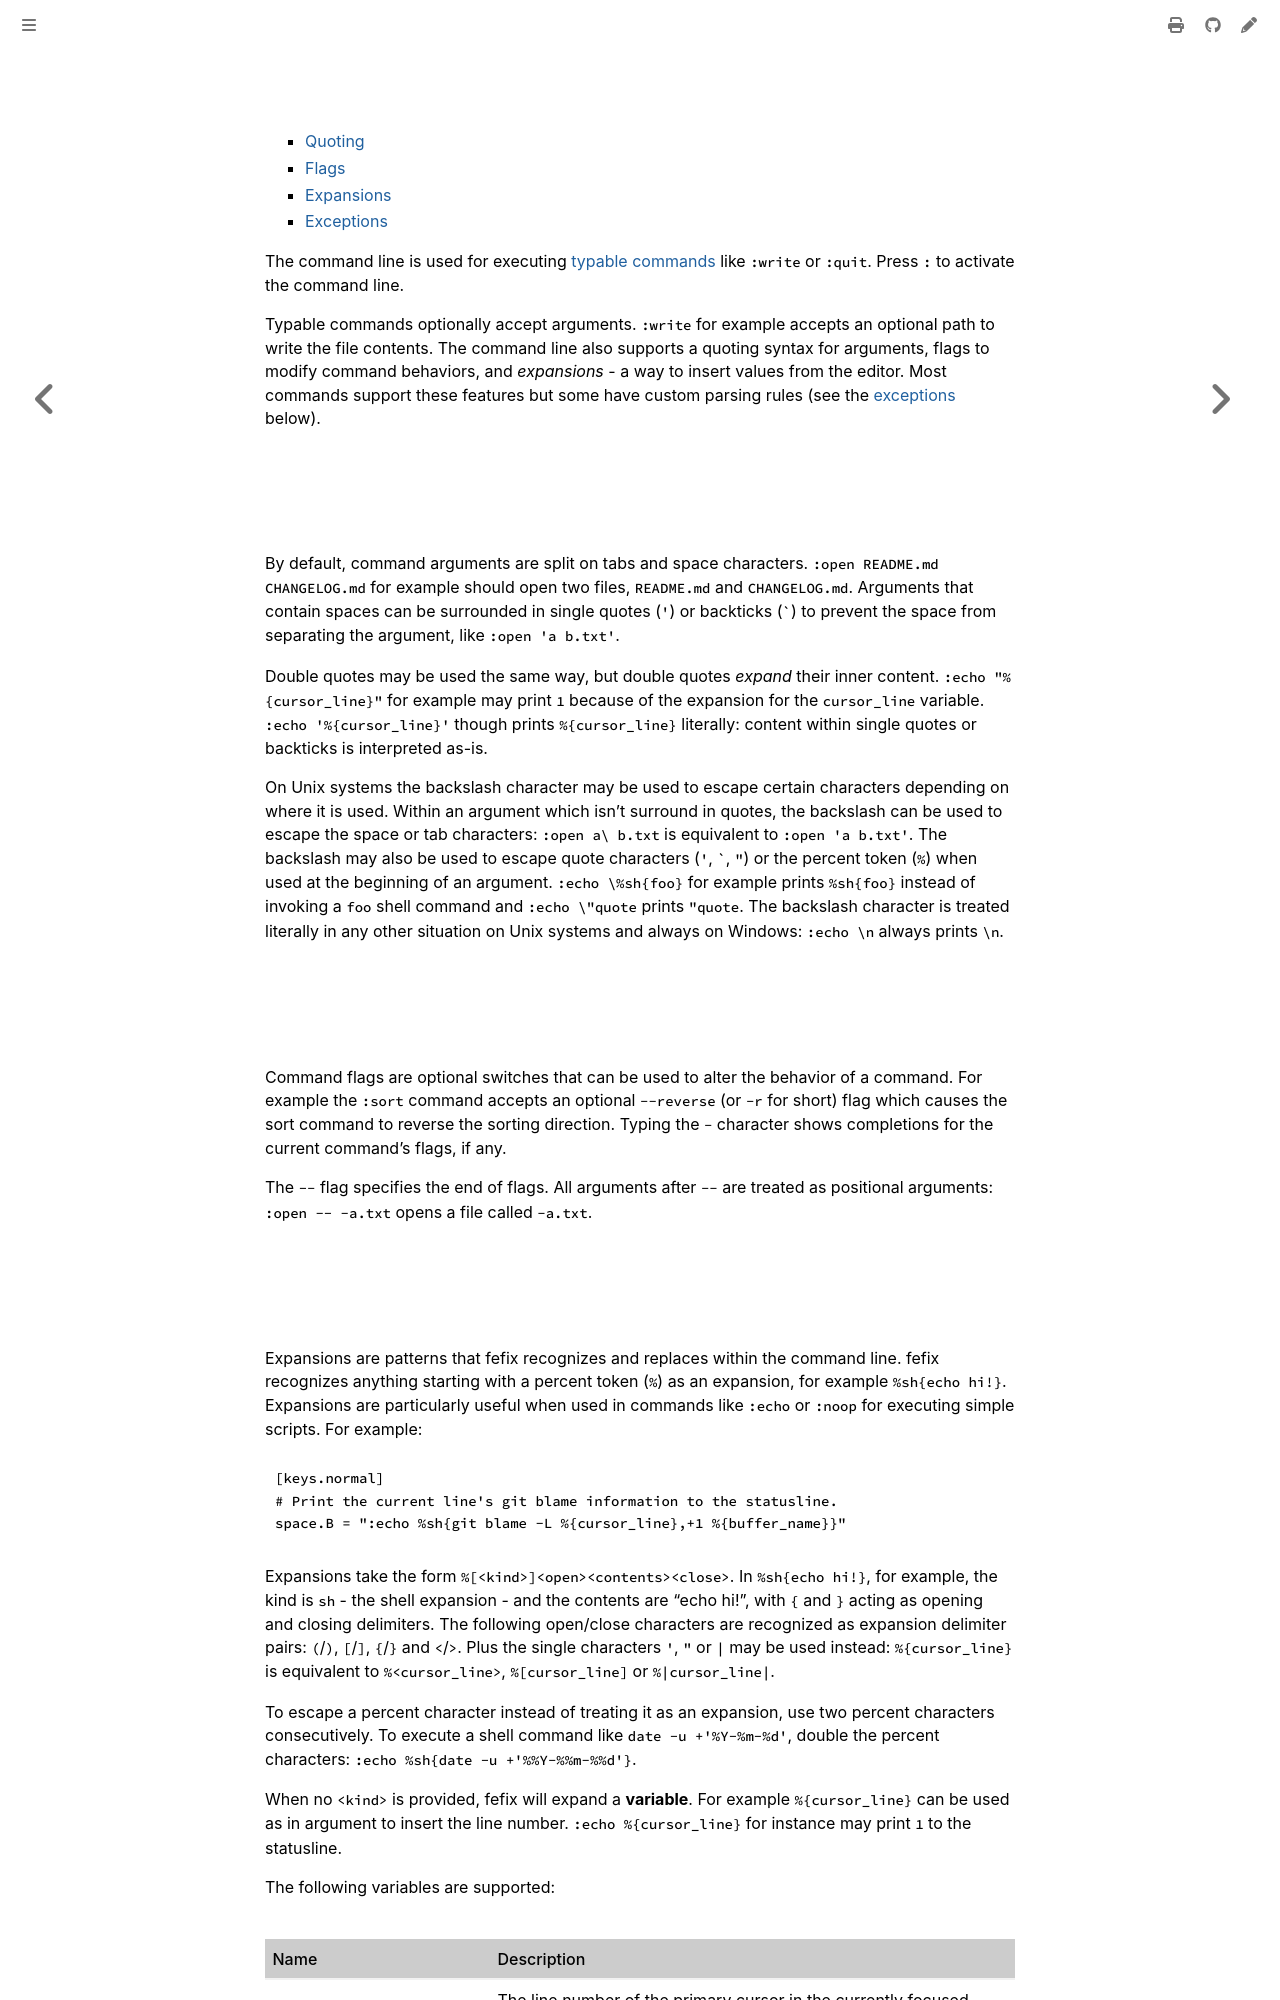

repository: Lebenoa/fefix · page: command-line.html · generator: mdbook

# Command line

- [Quoting](#quoting)
- [Flags](#flags)
- [Expansions](#expansions)
- [Exceptions](#exceptions)

The command line is used for executing [typable commands](./commands.md#typable-commands) like `:write` or `:quit`. Press `:` to activate the command line.

Typable commands optionally accept arguments. `:write` for example accepts an optional path to write the file contents. The command line also supports a quoting syntax for arguments, flags to modify command behaviors, and _expansions_ - a way to insert values from the editor. Most commands support these features but some have custom parsing rules (see the [exceptions](#exceptions) below).

## Quoting

By default, command arguments are split on tabs and space characters. `:open README.md CHANGELOG.md` for example should open two files, `README.md` and `CHANGELOG.md`. Arguments that contain spaces can be surrounded in single quotes (`'`) or backticks (`` ` ``) to prevent the space from separating the argument, like `:open 'a b.txt'`.

Double quotes may be used the same way, but double quotes _expand_ their inner content. `:echo "%{cursor_line}"` for example may print `1` because of the expansion for the `cursor_line` variable. `:echo '%{cursor_line}'` though prints `%{cursor_line}` literally: content within single quotes or backticks is interpreted as-is.

On Unix systems the backslash character may be used to escape certain characters depending on where it is used. Within an argument which isn't surround in quotes, the backslash can be used to escape the space or tab characters: `:open a\ b.txt` is equivalent to `:open 'a b.txt'`. The backslash may also be used to escape quote characters (`'`, `` ` ``, `"`) or the percent token (`%`) when used at the beginning of an argument. `:echo \%sh{foo}` for example prints `%sh{foo}` instead of invoking a `foo` shell command and `:echo \"quote` prints `"quote`. The backslash character is treated literally in any other situation on Unix systems and always on Windows: `:echo \n` always prints `\n`.

## Flags

Command flags are optional switches that can be used to alter the behavior of a command. For example the `:sort` command accepts an optional `--reverse` (or `-r` for short) flag which causes the sort command to reverse the sorting direction. Typing the `-` character shows completions for the current command's flags, if any.

The `--` flag specifies the end of flags. All arguments after `--` are treated as positional arguments: `:open -- -a.txt` opens a file called `-a.txt`.
